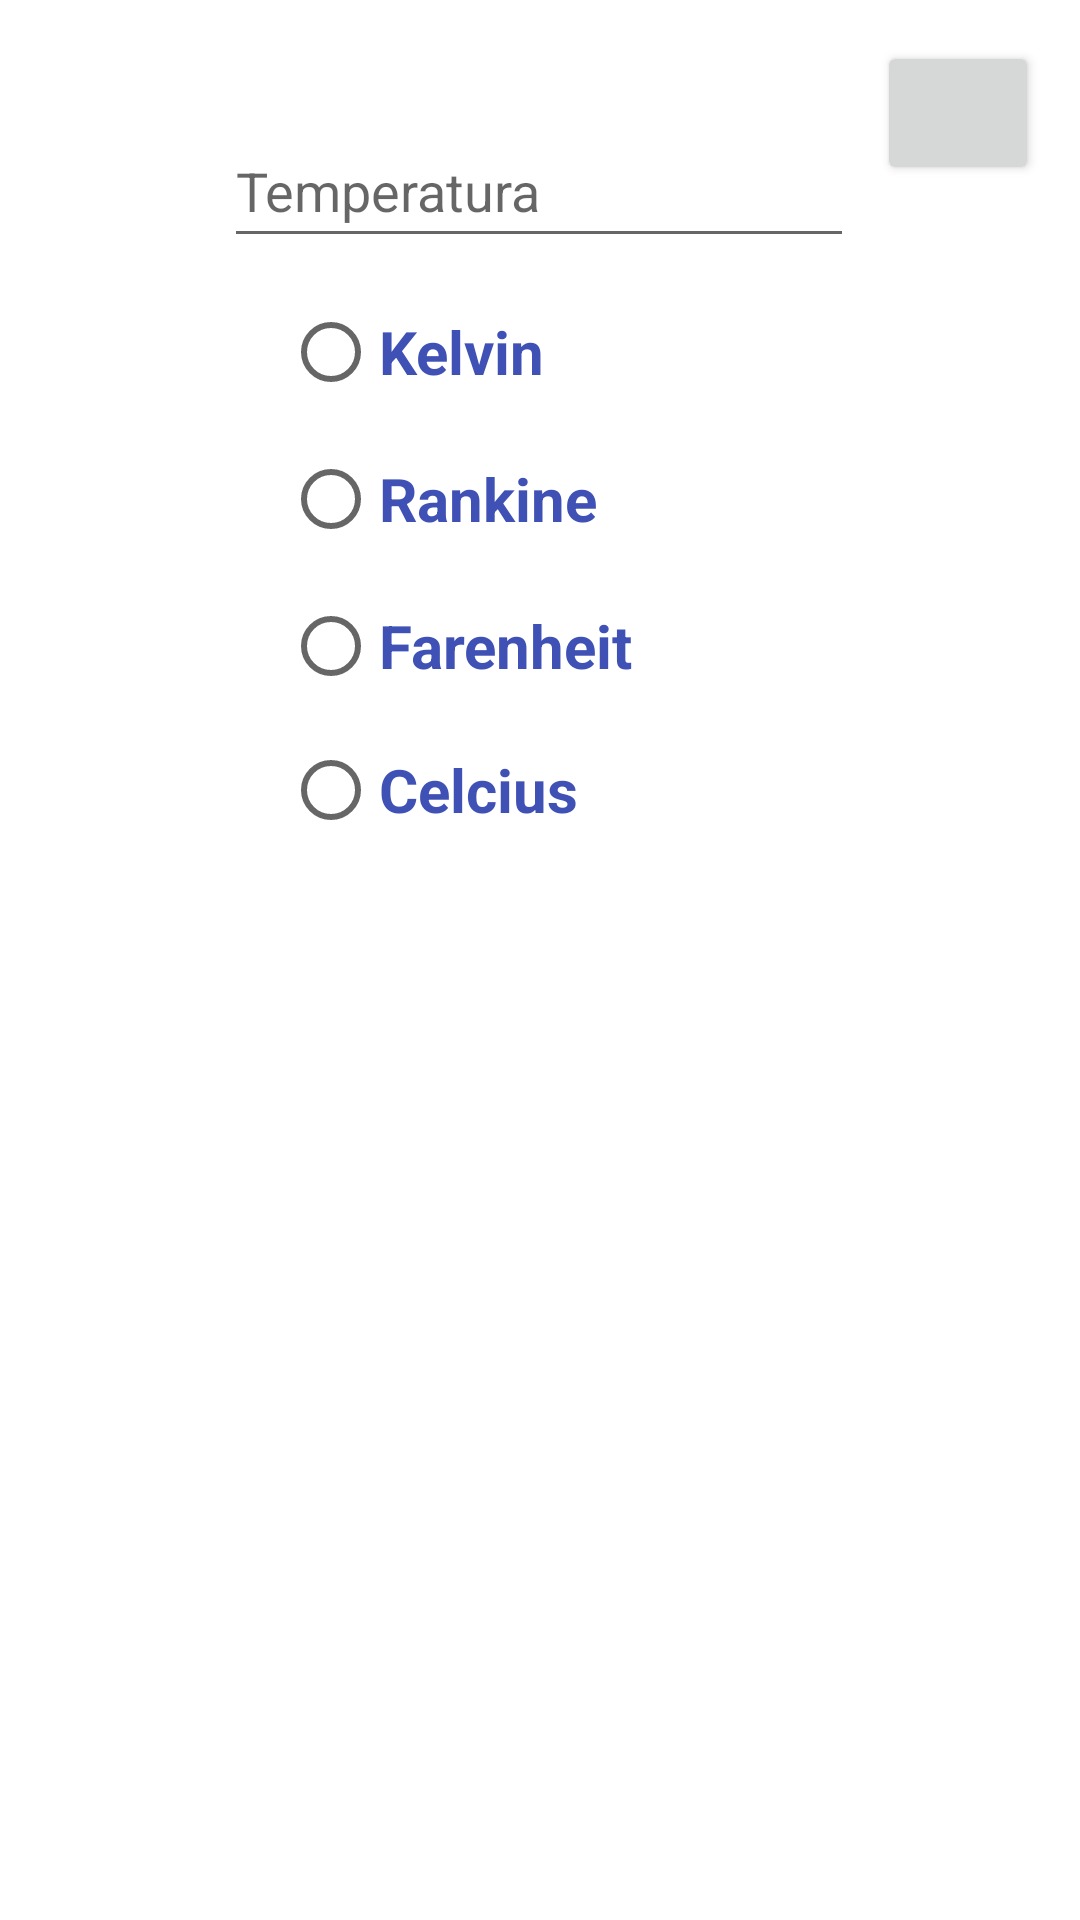

The Android layout XML behind this screen, and the referenced resources:
<!-- AndroidManifest.xml: application theme Theme.Pt2_Lopez_Oscar -->
<!-- res/layout/activity_temperatura.xml -->
<?xml version="1.0" encoding="utf-8"?>
<androidx.constraintlayout.widget.ConstraintLayout xmlns:android="http://schemas.android.com/apk/res/android"
    xmlns:app="http://schemas.android.com/apk/res-auto"
    xmlns:tools="http://schemas.android.com/tools"
    android:layout_width="match_parent"
    android:layout_height="match_parent"
    tools:context=".Temperatura">

    <TextView
        android:id="@+id/tvKm"
        android:layout_width="130dp"
        android:layout_height="30dp"
        android:textColor="#494343"
        android:textSize="19sp"
        android:textStyle="bold"
        app:layout_constraintBottom_toBottomOf="parent"
        app:layout_constraintEnd_toEndOf="parent"
        app:layout_constraintHorizontal_bias="0.701"
        app:layout_constraintStart_toStartOf="parent"
        app:layout_constraintTop_toTopOf="parent"
        app:layout_constraintVertical_bias="0.47" />

    <TextView
        android:id="@+id/tvYarda"
        android:layout_width="130dp"
        android:layout_height="30dp"
        android:textColor="#494343"
        android:textSize="19sp"
        android:textStyle="bold"
        app:layout_constraintBottom_toBottomOf="parent"
        app:layout_constraintEnd_toEndOf="parent"
        app:layout_constraintHorizontal_bias="0.701"
        app:layout_constraintStart_toStartOf="parent"
        app:layout_constraintTop_toTopOf="parent"
        app:layout_constraintVertical_bias="0.597" />

    <TextView
        android:id="@+id/tvPulgada"
        android:layout_width="130dp"
        android:layout_height="30dp"
        android:textColor="#494343"
        android:textSize="19sp"
        android:textStyle="bold"
        app:layout_constraintBottom_toBottomOf="parent"
        app:layout_constraintEnd_toEndOf="parent"
        app:layout_constraintHorizontal_bias="0.701"
        app:layout_constraintStart_toStartOf="parent"
        app:layout_constraintTop_toTopOf="parent"
        app:layout_constraintVertical_bias="0.532" />

    <TextView
        android:id="@+id/tvMilla"
        android:layout_width="130dp"
        android:layout_height="30dp"
        android:textColor="#494343"
        android:textSize="19sp"
        android:textStyle="bold"
        app:layout_constraintBottom_toBottomOf="parent"
        app:layout_constraintEnd_toEndOf="parent"
        app:layout_constraintHorizontal_bias="0.701"
        app:layout_constraintStart_toStartOf="parent"
        app:layout_constraintTop_toTopOf="parent"
        app:layout_constraintVertical_bias="0.667" />

    <TextView
        android:id="@+id/tvResultCelsius"
        android:layout_width="130dp"
        android:layout_height="30dp"
        android:textAlignment="viewEnd"
        android:textColor="#590F0F"
        android:textSize="19sp"
        android:textStyle="bold"
        app:layout_constraintBottom_toBottomOf="parent"
        app:layout_constraintEnd_toEndOf="parent"
        app:layout_constraintHorizontal_bias="0.238"
        app:layout_constraintStart_toStartOf="parent"
        app:layout_constraintTop_toTopOf="parent"
        app:layout_constraintVertical_bias="0.47" />

    <TextView
        android:id="@+id/tvResultKelvin"
        android:layout_width="130dp"
        android:layout_height="30dp"
        android:textAlignment="viewEnd"
        android:textColor="#590F0F"
        android:textSize="19sp"
        android:textStyle="bold"
        app:layout_constraintBottom_toBottomOf="parent"
        app:layout_constraintEnd_toEndOf="parent"
        app:layout_constraintHorizontal_bias="0.231"
        app:layout_constraintStart_toStartOf="parent"
        app:layout_constraintTop_toTopOf="parent"
        app:layout_constraintVertical_bias="0.532" />

    <TextView
        android:id="@+id/tvResultFarenheit"
        android:layout_width="130dp"
        android:layout_height="30dp"
        android:textAlignment="viewEnd"
        android:textColor="#590F0F"
        android:textSize="19sp"
        android:textStyle="bold"
        app:layout_constraintBottom_toBottomOf="parent"
        app:layout_constraintEnd_toEndOf="parent"
        app:layout_constraintHorizontal_bias="0.231"
        app:layout_constraintStart_toStartOf="parent"
        app:layout_constraintTop_toTopOf="parent"
        app:layout_constraintVertical_bias="0.597" />

    <TextView
        android:id="@+id/tvResultRankine"
        android:layout_width="130dp"
        android:layout_height="30dp"
        android:textAlignment="viewEnd"
        android:textColor="#590F0F"
        android:textSize="19sp"
        android:textStyle="bold"
        app:layout_constraintBottom_toBottomOf="parent"
        app:layout_constraintEnd_toEndOf="parent"
        app:layout_constraintHorizontal_bias="0.238"
        app:layout_constraintStart_toStartOf="parent"
        app:layout_constraintTop_toTopOf="parent"
        app:layout_constraintVertical_bias="0.667" />

    <RadioGroup
        android:id="@+id/radioGroup"
        android:layout_width="208dp"
        android:layout_height="202dp"
        app:layout_constraintBottom_toBottomOf="parent"
        app:layout_constraintEnd_toEndOf="parent"
        app:layout_constraintHorizontal_bias="0.62"
        app:layout_constraintStart_toStartOf="parent"
        app:layout_constraintTop_toTopOf="parent"
        app:layout_constraintVertical_bias="0.213">

        <RadioButton
            android:id="@+id/rb_kelvin"
            android:layout_width="165dp"
            android:layout_height="wrap_content"
            android:checked="false"
            android:text="@string/Kelvin"
            android:textColor="#3F51B5"
            android:textSize="20sp"
            android:textStyle="bold" />

        <RadioButton
            android:id="@+id/rb_Rankine"
            android:layout_width="165dp"
            android:layout_height="wrap_content"
            android:minHeight="50dp"
            android:text="@string/Rankine"
            android:textColor="#3F51B5"
            android:textSize="20sp"
            android:textStyle="bold" />

        <RadioButton
            android:id="@+id/rb_Farenheit"
            android:layout_width="165dp"
            android:layout_height="wrap_content"
            android:text="@string/Farenheit"
            android:textColor="#3F51B5"
            android:textSize="20sp"
            android:textStyle="bold" />

        <RadioButton
            android:id="@+id/rb_Celsius"
            android:layout_width="165dp"
            android:layout_height="wrap_content"
            android:text="@string/Celcius"
            android:textColor="#3F51B5"
            android:textSize="20sp"
            android:textStyle="bold" />
    </RadioGroup>

    <EditText
        android:id="@+id/et"
        android:layout_width="wrap_content"
        android:layout_height="wrap_content"
        android:autofillHints=""
        android:ems="10"
        android:hint="@string/Temperatura"
        android:inputType="numberDecimal"
        android:minHeight="48dp"
        app:layout_constraintBottom_toBottomOf="parent"
        app:layout_constraintEnd_toEndOf="parent"
        app:layout_constraintHorizontal_bias="0.497"
        app:layout_constraintStart_toStartOf="parent"
        app:layout_constraintTop_toTopOf="parent"
        app:layout_constraintVertical_bias="0.064" />

    <Button
        android:id="@+id/btn_home"
        android:layout_width="54dp"
        android:layout_height="48dp"
        app:icon="?attr/homeAsUpIndicator"
        app:layout_constraintBottom_toBottomOf="parent"
        app:layout_constraintEnd_toEndOf="parent"
        app:layout_constraintHorizontal_bias="0.955"
        app:layout_constraintStart_toStartOf="parent"
        app:layout_constraintTop_toTopOf="parent"
        app:layout_constraintVertical_bias="0.023"
        tools:ignore="SpeakableTextPresentCheck" />

</androidx.constraintlayout.widget.ConstraintLayout>
<!-- resources referenced by this layout -->
<resources>
  <string name="Celcius" translatable="false">Celcius</string>
  <string name="Farenheit" translatable="false">Farenheit</string>
  <string name="Kelvin" translatable="false">Kelvin</string>
  <string name="Rankine" translatable="false">Rankine</string>
  <string name="Temperatura">Temperatura</string>
  <style name="Theme.Pt2_Lopez_Oscar" parent="Theme.MaterialComponents.DayNight.DarkActionBar">
          
          <item name="colorPrimary">@color/purple_700</item>
          <item name="colorPrimaryVariant">@color/dark</item>
          <item name="colorOnPrimary">@color/white</item>
          
          <item name="colorSecondary">@color/teal_200</item>
          <item name="colorSecondaryVariant">@color/teal_700</item>
          <item name="colorOnSecondary">@color/black</item>
          
          <item name="android:statusBarColor" tools:targetApi="l">?attr/colorPrimaryVariant</item>
          
      </style>
  <color name="purple_700">#FF3700B3</color>
  <color name="dark">#000051</color>
  <color name="white">#ffffff</color>
  <color name="teal_200">#FF03DAC5</color>
  <color name="teal_700">#FF018786</color>
  <color name="black">#FF000000</color>
</resources>
